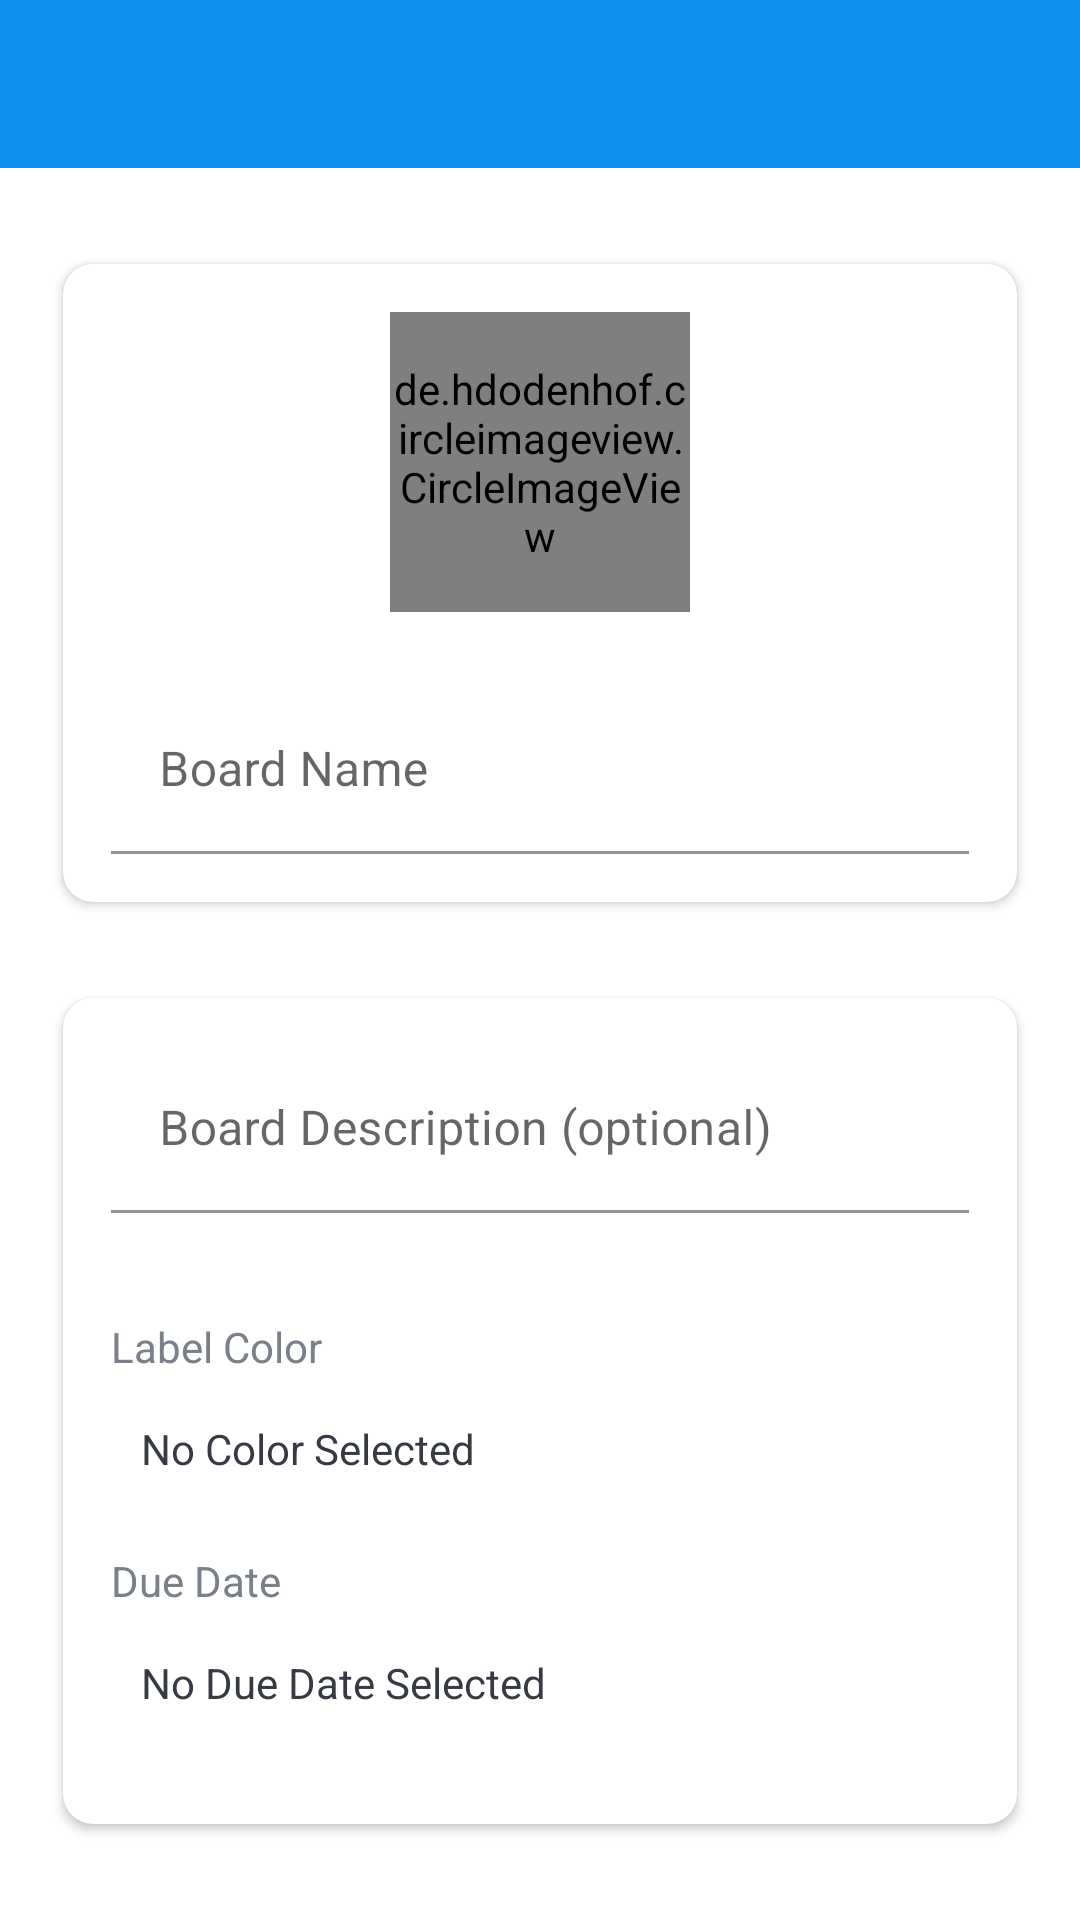

Reconstruct the res/layout file that produces this screen, plus the resources it refers to.
<!-- AndroidManifest.xml: activity theme Theme.TaskAssigner.NoActionBar -->
<!-- res/layout/activity_create_board.xml -->
<?xml version="1.0" encoding="utf-8"?>
<LinearLayout xmlns:android="http://schemas.android.com/apk/res/android"
    xmlns:app="http://schemas.android.com/apk/res-auto"
    xmlns:tools="http://schemas.android.com/tools"
    android:layout_width="match_parent"
    android:layout_height="match_parent"
    android:orientation="vertical"
    tools:context=".activities.CreateBoardActivity">

    <com.google.android.material.appbar.AppBarLayout
        android:layout_width="match_parent"
        android:layout_height="wrap_content"
        android:theme="@style/AppTheme.AppBarOverlay">

        <androidx.appcompat.widget.Toolbar
            android:id="@+id/toolbarCreateBoardActivity"
            android:layout_width="match_parent"
            android:layout_height="?attr/actionBarSize"
            android:background="?attr/colorPrimary"
            app:popupTheme="@style/AppTheme.PopupOverlay" />
    </com.google.android.material.appbar.AppBarLayout>

    <LinearLayout
        android:layout_width="match_parent"
        android:layout_height="wrap_content"
        android:gravity="center_horizontal"
        android:orientation="vertical"
        android:padding="@dimen/card_view_layout_content_padding"
        >

        <androidx.cardview.widget.CardView
            android:layout_width="match_parent"
            android:layout_height="match_parent"
            android:layout_marginTop="@dimen/my_profile_screen_content_marginTopBottom"
            android:layout_marginBottom="@dimen/my_profile_screen_content_marginTopBottom"
            android:elevation="@dimen/card_view_elevation"
            app:cardUseCompatPadding="true"
            app:cardCornerRadius="@dimen/card_view_corner_radius">

            <LinearLayout
                android:layout_width="match_parent"
                android:layout_height="wrap_content"
                android:gravity="center_horizontal"
                android:orientation="vertical"
                android:padding="@dimen/my_profile_screen_content_padding">

                <de.hdodenhof.circleimageview.CircleImageView
                    android:id="@+id/ivBoardImage"
                    android:layout_width="@dimen/board_image_size"
                    android:layout_height="@dimen/board_image_size"
                    android:src="@drawable/ic_board_place_holder" />

                <com.google.android.material.textfield.TextInputLayout
                    android:layout_width="match_parent"
                    android:layout_height="wrap_content"
                    android:layout_marginTop="@dimen/create_board_til_marginTop">

                    <androidx.appcompat.widget.AppCompatEditText
                        android:id="@+id/etBoardName"
                        android:layout_width="match_parent"
                        android:layout_height="wrap_content"
                        android:background="@color/white"
                        android:maxLength="50"
                        android:hint="@string/board_name"
                        android:textSize="@dimen/et_text_size" />

                </com.google.android.material.textfield.TextInputLayout>
            </LinearLayout>
        </androidx.cardview.widget.CardView>

        <androidx.cardview.widget.CardView
            android:layout_width="match_parent"
            android:layout_height="match_parent"
            android:layout_marginTop="@dimen/my_profile_screen_content_marginTopBottom"
            android:layout_marginBottom="@dimen/my_profile_screen_content_marginTopBottom"
            android:elevation="@dimen/card_view_elevation"
            app:cardUseCompatPadding="true"
            app:cardCornerRadius="@dimen/card_view_corner_radius">

            <LinearLayout
                android:layout_width="match_parent"
                android:layout_height="wrap_content"
                android:gravity="center_horizontal"
                android:orientation="vertical"
                android:padding="@dimen/card_details_cv_content_padding">

                <com.google.android.material.textfield.TextInputLayout
                    android:layout_width="match_parent"
                    android:layout_height="wrap_content"
                    android:layout_marginBottom="20dp"
                    >

                    <androidx.appcompat.widget.AppCompatEditText
                        android:id="@+id/etBoardDescription"
                        android:layout_width="match_parent"
                        android:layout_height="wrap_content"
                        android:background="@color/white"
                        android:hint="@string/board_description_optional"
                        android:textSize="@dimen/et_text_size"
                        />

                </com.google.android.material.textfield.TextInputLayout>

                <TextView
                    android:layout_width="match_parent"
                    android:layout_height="wrap_content"
                    android:layout_marginTop="@dimen/card_details_members_label_marginTop"
                    android:text="@string/label_color"
                    android:textColor="@color/secondary_text_color"
                    android:textSize="@dimen/card_details_label_text_size" />

                <TextView
                    android:id="@+id/tvSelectBoardLabelColor"
                    android:layout_width="match_parent"
                    android:layout_height="wrap_content"
                    android:layout_marginTop="@dimen/card_details_value_marginTop"
                    android:padding="@dimen/card_details_value_padding"
                    android:text="@string/select_color"
                    android:textColor="@color/primary_text_color" />

                <TextView
                    android:layout_width="match_parent"
                    android:layout_height="wrap_content"
                    android:layout_marginTop="@dimen/card_details_members_label_marginTop"
                    android:text="@string/due_date"
                    android:textColor="@color/secondary_text_color"
                    android:textSize="@dimen/card_details_label_text_size" />

                <TextView
                    android:id="@+id/tvSelectBoardDueDate"
                    android:layout_width="match_parent"
                    android:layout_height="wrap_content"
                    android:layout_marginTop="@dimen/card_details_value_marginTop"
                    android:padding="@dimen/card_details_value_padding"
                    android:text="@string/select_due_date"
                    android:textColor="@color/primary_text_color" />

                <androidx.appcompat.widget.AppCompatButton
                    android:id="@+id/btnCreate"
                    android:layout_width="match_parent"
                    android:layout_height="wrap_content"
                    android:layout_gravity="center"
                    android:layout_marginTop="@dimen/create_board_btn_marginTop"
                    android:background="@drawable/shape_button_rounded"
                    android:foreground="?attr/selectableItemBackground"
                    android:gravity="center"
                    android:paddingTop="@dimen/btn_paddingTopBottom"
                    android:paddingBottom="@dimen/btn_paddingTopBottom"
                    android:text="@string/create"
                    android:textColor="@android:color/white"
                    android:textSize="@dimen/btn_text_size" />

            </LinearLayout>

        </androidx.cardview.widget.CardView>

        </LinearLayout>

</LinearLayout>
<!-- resources referenced by this layout -->
<resources>
  <color name="primary_text_color">#363A43</color>
  <color name="secondary_text_color">#7A8089</color>
  <color name="white">#FFFFFFFF</color>
  <dimen name="board_image_size">100dp</dimen>
  <dimen name="btn_paddingTopBottom">8dp</dimen>
  <dimen name="btn_text_size">18sp</dimen>
  <dimen name="card_details_cv_content_padding">16dp</dimen>
  <dimen name="card_details_label_text_size">14sp</dimen>
  <dimen name="card_details_members_label_marginTop">15dp</dimen>
  <dimen name="card_details_value_marginTop">5dp</dimen>
  <dimen name="card_details_value_padding">10dp</dimen>
  <dimen name="card_view_corner_radius">10dp</dimen>
  <dimen name="card_view_elevation">10dp</dimen>
  <dimen name="card_view_layout_content_padding">16dp</dimen>
  <dimen name="create_board_btn_marginTop">30dp</dimen>
  <dimen name="create_board_til_marginTop">25dp</dimen>
  <dimen name="et_text_size">16sp</dimen>
  <dimen name="my_profile_screen_content_marginTopBottom">10dp</dimen>
  <dimen name="my_profile_screen_content_padding">16dp</dimen>
  <string name="board_description_optional">Board Description (optional)</string>
  <string name="board_name">Board Name</string>
  <string name="create">CREATE</string>
  <string name="due_date">Due Date</string>
  <string name="label_color">Label Color</string>
  <string name="select_color">No Color Selected</string>
  <string name="select_due_date">No Due Date Selected</string>
  <style parent="ThemeOverlay.AppCompat.Dark.ActionBar" name="AppTheme.AppBarOverlay" />
  <style parent="ThemeOverlay.AppCompat.Light" name="AppTheme.PopupOverlay" />
  <style name="Theme.TaskAssigner.NoActionBar">
          <item name="windowActionBar">false</item>
          <item name="windowNoTitle">true</item>
      </style>
</resources>
